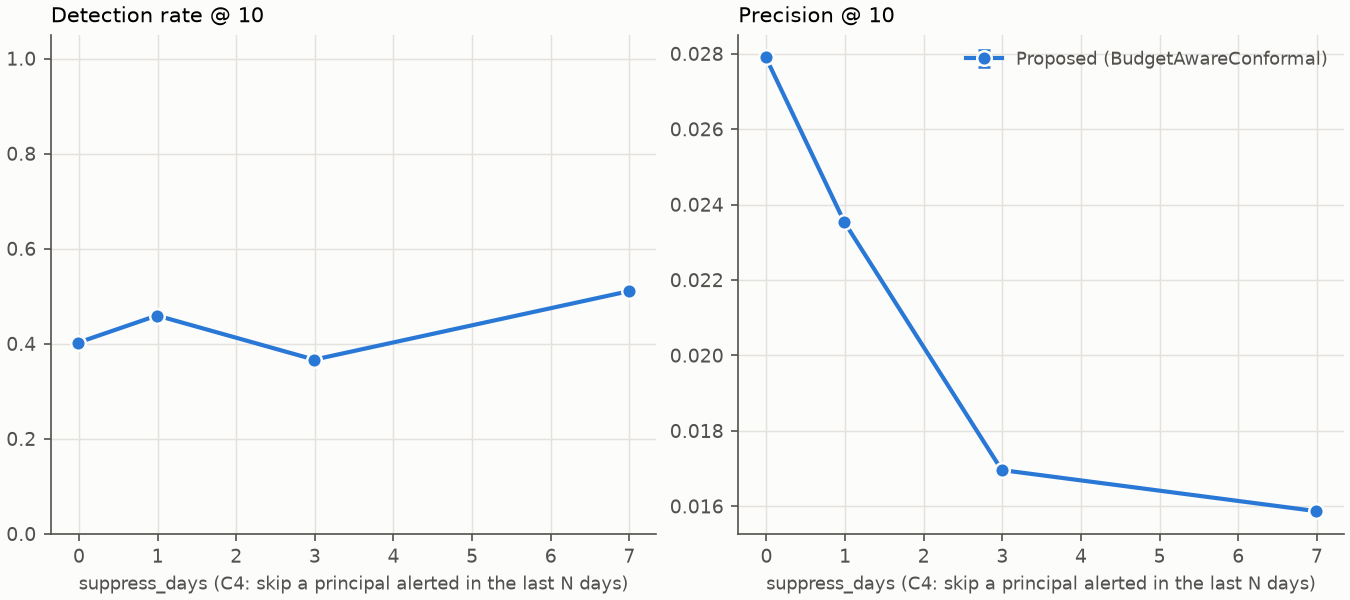

The data file committed next to this chart (first rows):
sweep, param, x, detector, budget, metric, n_seeds, mean, std, ci_lo, ci_hi
suppress, suppress_days, 0.0, proposed_budget_aware_conformal, 10, dr_at_b, 1, 0.4025, , , 
suppress, suppress_days, 0.0, proposed_budget_aware_conformal, 10, mttd_hours_median, 1, 23.41, , , 
suppress, suppress_days, 0.0, proposed_budget_aware_conformal, 10, n_insiders, 1, 23.33, , , 
suppress, suppress_days, 0.0, proposed_budget_aware_conformal, 10, precision_at_b, 1, 0.0279, , , 
suppress, suppress_days, 0.0, proposed_budget_aware_conformal, 10, precision_oracle_at_b, 1, 0.2298, , , 
suppress, suppress_days, 1.0, proposed_budget_aware_conformal, 10, dr_at_b, 1, 0.4593, , , 
suppress, suppress_days, 1.0, proposed_budget_aware_conformal, 10, mttd_hours_median, 1, 26.39, , , 
suppress, suppress_days, 1.0, proposed_budget_aware_conformal, 10, n_insiders, 1, 23.33, , , 
suppress, suppress_days, 1.0, proposed_budget_aware_conformal, 10, precision_at_b, 1, 0.02353, , , 
suppress, suppress_days, 1.0, proposed_budget_aware_conformal, 10, precision_oracle_at_b, 1, 0.2298, , , 
suppress, suppress_days, 3.0, proposed_budget_aware_conformal, 10, dr_at_b, 1, 0.3665, , , 
suppress, suppress_days, 3.0, proposed_budget_aware_conformal, 10, mttd_hours_median, 1, 64.0, , , 
suppress, suppress_days, 3.0, proposed_budget_aware_conformal, 10, n_insiders, 1, 23.33, , , 
suppress, suppress_days, 3.0, proposed_budget_aware_conformal, 10, precision_at_b, 1, 0.01696, , , 
suppress, suppress_days, 3.0, proposed_budget_aware_conformal, 10, precision_oracle_at_b, 1, 0.2298, , , 
suppress, suppress_days, 7.0, proposed_budget_aware_conformal, 10, dr_at_b, 1, 0.5104, , , 
suppress, suppress_days, 7.0, proposed_budget_aware_conformal, 10, mttd_hours_median, 1, 63.98, , , 
suppress, suppress_days, 7.0, proposed_budget_aware_conformal, 10, n_insiders, 1, 23.33, , , 
suppress, suppress_days, 7.0, proposed_budget_aware_conformal, 10, precision_at_b, 1, 0.01587, , , 
suppress, suppress_days, 7.0, proposed_budget_aware_conformal, 10, precision_oracle_at_b, 1, 0.2298, , , 
